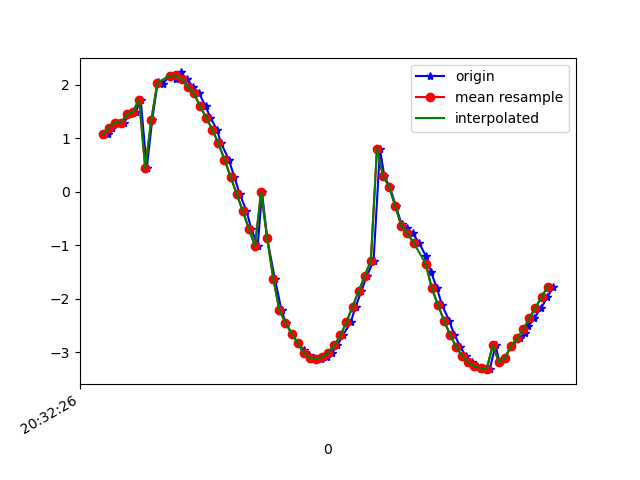

Source data for this figure (header and first rows):
1618777946637, 1473630483331308, 1.0721991, -1.1671475, 9.670997
1618777946651, 1473630502562078, 1.191, -1.387, 9.628
1618777946667, 1473630521792848, 1.283, -1.409, 9.613
1618777946689, 1473630541023618, 1.289, -1.528, 9.594
1618777946710, 1473630560254388, 1.445, -1.53, 9.571
1618777946729, 1473630579485158, 1.496, -1.573, 9.557
1618777946745, 1473630598715928, 1.723, -1.611, 9.512
1618777946765, 1473630617946698, 0.4385, -1.181, 9.719
1618777946783, 1473630637177468, 1.347, -1.594, 9.575
1618777946801, 1473630656408238, 2.05, -2.01, 9.37
1618777946818, 1473630675639008, 2.021, -2.391, 9.286
1618777946841, 1473630694869778, 2.17, -3.056, 9.055
1618777946860, 1473630714100548, 2.115, -3.925, 8.727
1618777946876, 1473630733331318, 2.229, -4.841, 8.224
1618777946897, 1473630752562088, 2.104, -5.779, 7.63
1618777946918, 1473630771792858, 1.948, -6.898, 6.683
1618777946937, 1473630791023628, 1.838, -7.693, 5.786
1618777946958, 1473630810254398, 1.594, -8.317, 4.932
1618777946974, 1473630829485168, 1.383, -8.71, 4.274
1618777946995, 1473630848715938, 1.162, -9.014, 3.666
1618777947009, 1473630867946708, 0.9023, -9.277, 3.028
1618777947034, 1473630887177478, 0.6014, -9.493, 2.357
1618777947052, 1473630906408248, 0.2798, -9.658, 1.637
1618777947070, 1473630925639018, -0.04156, -9.762, 0.8615
1618777947092, 1473630944869788, -0.3624, -9.793, 0.08091
1618777947108, 1473630964100558, -0.6925, -9.757, -0.5973
1618777947129, 1473630983331328, -1.018, -9.685, -1.095
1618777947143, 1473631002562098, -0.006918, -9.637, -1.782
1618777947160, 1473631021792868, -0.871, -9.561, -1.966
1618777947185, 1473631041023638, -1.624, -9.449, -2.028
1618777947207, 1473631060254408, -2.216, -9.327, -2.032
1618777947221, 1473631079485178, -2.451, -9.265, -2.046
1618777947241, 1473631098715948, -2.652, -9.206, -2.064
1618777947260, 1473631117946718, -2.828, -9.133, -2.15
1618777947280, 1473631137177488, -2.963, -9.05, -2.314
1618777947298, 1473631156408258, -3.049, -8.968, -2.512
1618777947315, 1473631175639028, -3.106, -8.894, -2.7
1618777947336, 1473631194869798, -3.125, -8.829, -2.886
1618777947357, 1473631214100568, -3.093, -8.769, -3.097
1618777947373, 1473631233331338, -3.009, -8.716, -3.319
1618777947390, 1473631252562108, -2.875, -8.679, -3.529
1618777947408, 1473631271792878, -2.688, -8.665, -3.706
1618777947434, 1473631291023648, -2.439, -8.677, -3.848
1618777947450, 1473631310254418, -2.151, -8.691, -3.986
1618777947469, 1473631329485188, -1.86, -8.694, -4.123
1618777947487, 1473631348715958, -1.576, -8.712, -4.202
1618777947509, 1473631367946728, -1.292, -8.798, -4.12
1618777947530, 1473631387177498, 0.7994, -9.382, -2.716
1618777947544, 1473631406408268, 0.2977, -9.364, -2.874
1618777947562, 1473631425639038, 0.08652, -9.426, -2.679
1618777947582, 1473631444869808, -0.2645, -9.483, -2.456
1618777947601, 1473631464100578, -0.6122, -9.535, -2.18
1618777947617, 1473631483331348, -0.6735, -9.59, -1.902
1618777947637, 1473631502562118, -0.7786, -9.658, -1.472
1618777947658, 1473631521792888, -0.9522, -9.72, -0.8098
1618777947680, 1473631541023658, -1.199, -9.726, 0.0275
1618777947697, 1473631560254428, -1.496, -9.643, 0.9052
1618777947717, 1473631579485198, -1.807, -9.473, 1.746
1618777947733, 1473631598715968, -2.112, -9.219, 2.565
1618777947757, 1473631617946738, -2.41, -8.849, 3.452
1618777947774, 1473631637177508, -2.676, -8.308, 4.456
... 17 more rows
